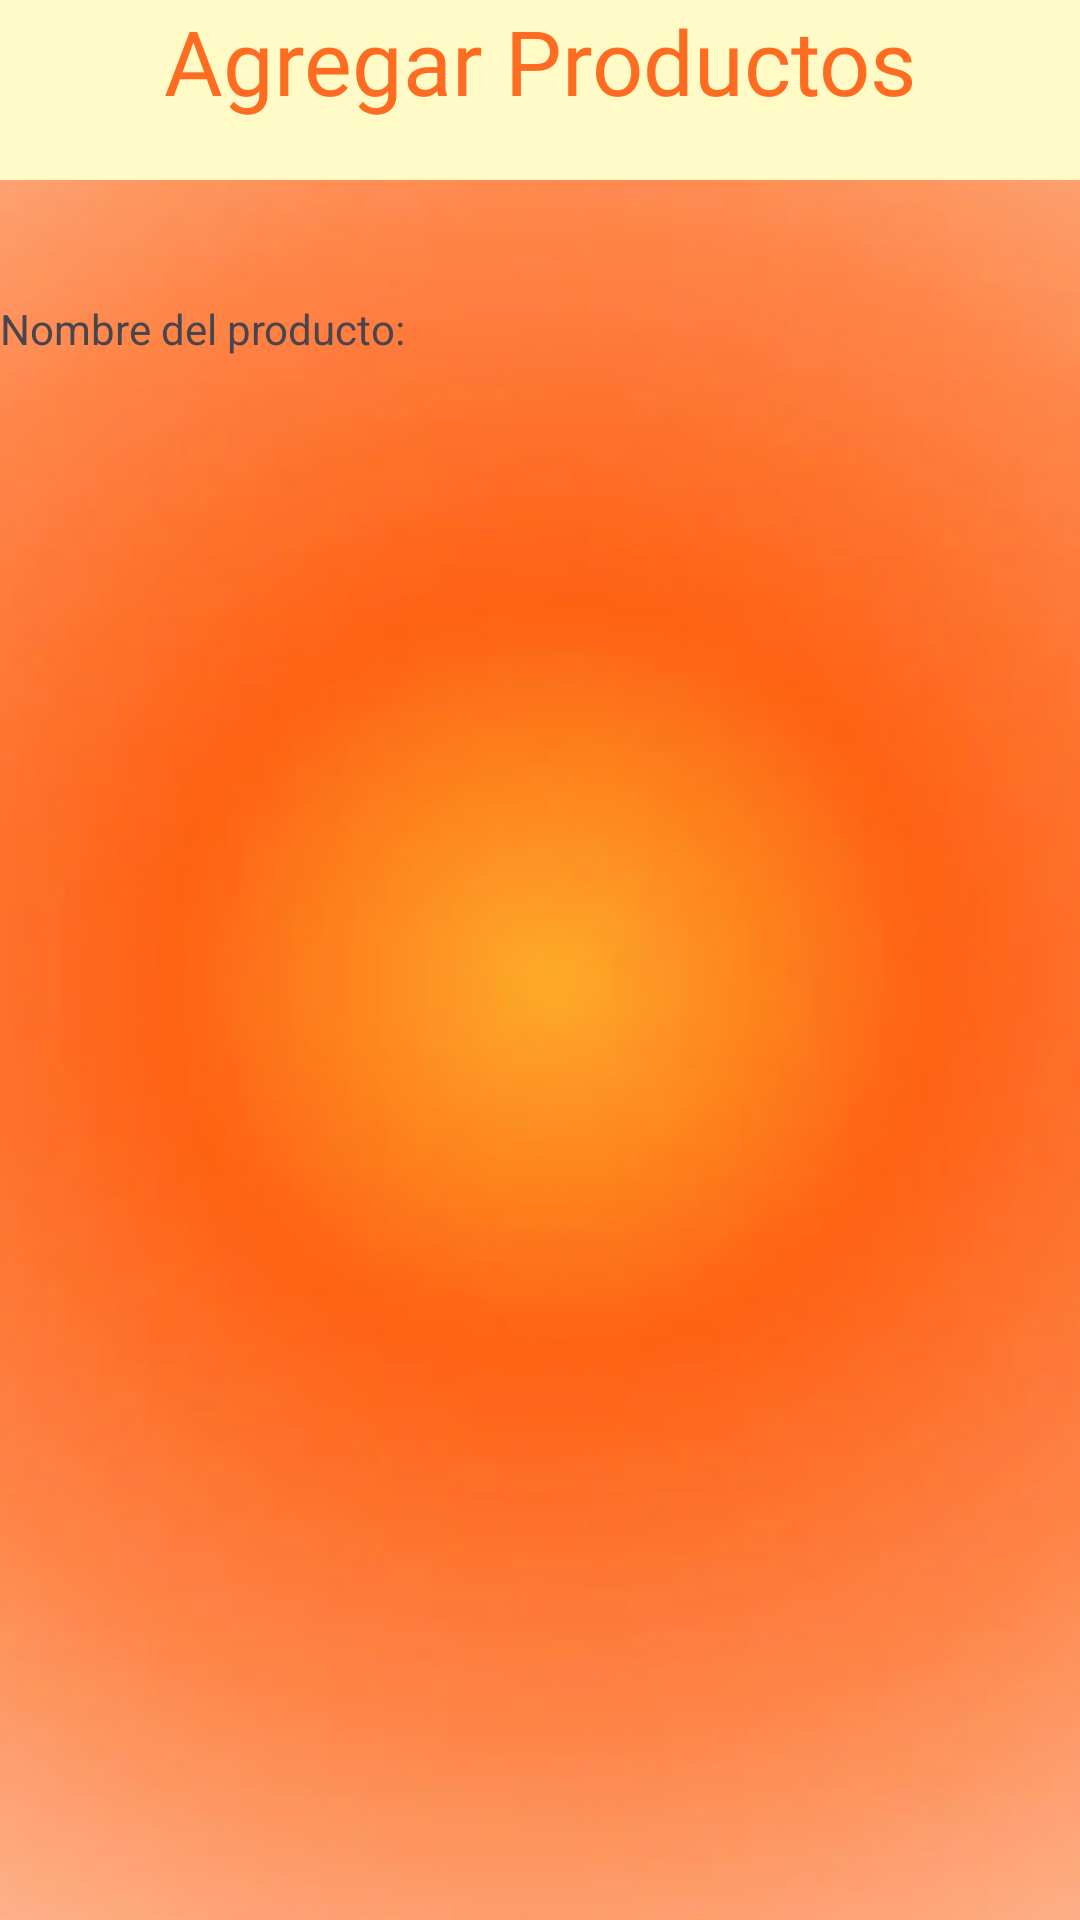

Android layout source for this screen:
<!-- AndroidManifest.xml: application theme Theme.SMARTMEALSProyecto -->
<!-- res/layout/fragment_add__product.xml -->
<?xml version="1.0" encoding="utf-8"?>
<androidx.constraintlayout.widget.ConstraintLayout xmlns:android="http://schemas.android.com/apk/res/android"
    xmlns:tools="http://schemas.android.com/tools"
    android:layout_width="match_parent"
    android:layout_height="match_parent"
    xmlns:app="http://schemas.android.com/apk/res-auto"
    android:background="@drawable/img_1"
    tools:context=".Add_Product">

    
    <LinearLayout
        android:id="@+id/encabezado"
        android:layout_width="match_parent"
        android:layout_height="60dp"
        android:background="@color/AmarilloClaro"
        app:layout_constraintTop_toTopOf="parent"
        >
        <TextView
            android:layout_width="match_parent"
            android:layout_height="wrap_content"
            android:text="Agregar Productos"
            android:textSize="30sp"
            android:fontFamily="@font/ms"
            android:gravity="center"
            android:textColor="@color/NaranjaFuerte" />
    </LinearLayout>

    <TextView
        android:layout_width="wrap_content"
        android:layout_height="wrap_content"
        android:text="Nombre del producto:"
        android:layout_marginTop="40dp"
        android:layout_marginLeft="20dp"
        app:layout_constraintTop_toBottomOf="@+id/encabezado"
        />

</androidx.constraintlayout.widget.ConstraintLayout>
<!-- resources referenced by this layout -->
<resources>
  <color name="AmarilloClaro">#fffac6</color>
  <color name="NaranjaFuerte">#fe6c22</color>
  <!-- drawable img_1: png bitmap (drawable, 83061 bytes) -->
  <style name="Theme.SMARTMEALSProyecto" parent="Base.Theme.SMARTMEALSProyecto">
  
      </style>
  <style name="Base.Theme.SMARTMEALSProyecto" parent="Theme.Material3.DayNight.NoActionBar">
          
          
      </style>
</resources>
